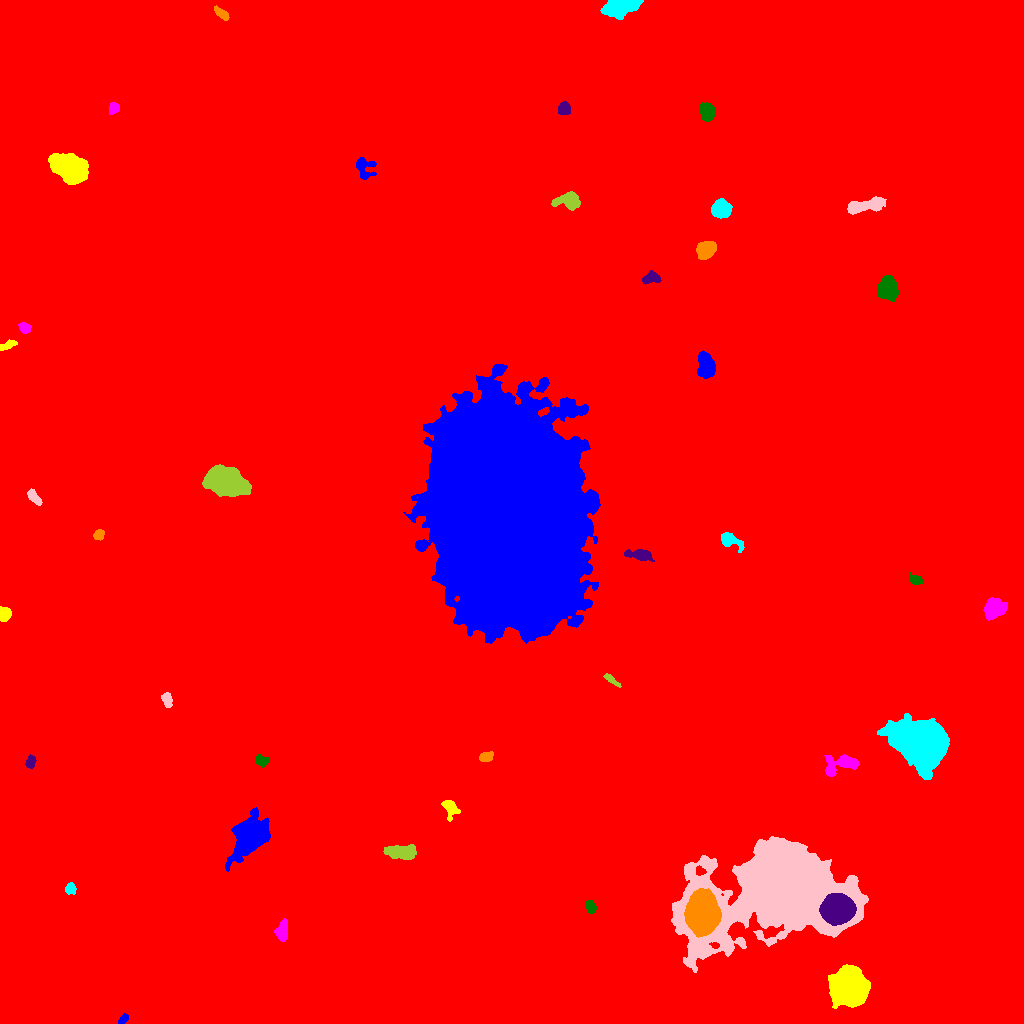

The file beside this chart, header and first rows:
ID, X, Y, A, B, theta, total_flux, mu_max, mu_median, mu_mean, R_fwhm, R_e, R10, R90, x_start, x_end, y_start, y_end, area, greylevel
0, 518.1, 508, 299.2, 290.1, -0.5955, 2984450, 21.0, 2.0, 3.041, 80.37, 246.2, 90.46, 416, 0, 1023, 0, 1023, 981387, 3.041
1, 123.3, 4.424, 2.943, 1.727, 0.831, 380.0, 8.0, 5.0, 4.524, 4.184, 2.932, 1.128, 4.478, 118, 128, 0, 10, 84, 14.52
2, 848, 36.17, 7.595, 7.414, -0.1199, 50962, 134.0, 22.0, 36.32, 9.356, 9.097, 3.568, 16.02, 828, 870, 15, 59, 1403, 47.32
3, 281.7, 92.04, 4.773, 2.975, 1.43, 1049, 10.0, 4.0, 4.662, 5.585, 4.549, 1.871, 7.313, 274, 287, 82, 105, 225, 14.66
4, 590.2, 116.7, 3.131, 2.013, -1.199, 491.0, 10.0, 4.0, 4.092, 4.146, 3.192, 1.262, 4.918, 586, 596, 110, 123, 120, 15.09
5, 837.7, 114.1, 6.736, 5.921, 0.1674, 44393, 146.0, 37.0, 47.94, 8.849, 7.959, 3.141, 13.24, 819, 856, 98, 130, 926, 88.94
6, 701.9, 109.7, 9.248, 6.845, 1.492, 47656, 99.0, 29.0, 35.48, 11.04, 10.08, 3.989, 16.55, 684, 721, 86, 135, 1343, 69.48
7, 70.32, 135.3, 2.57, 2.232, 1.198, 382.0, 10.0, 3.0, 3.322, 3.385, 3.038, 1.128, 4.853, 65, 76, 129, 141, 115, 14.32
8, 779, 136.8, 29.92, 18.92, 0.2216, 380022, 246.0, 16.0, 33.11, 14.49, 21.32, 7.159, 44.02, 671, 868, 51, 187, 11477, 42.11
9, 402.4, 171.4, 7.579, 3.246, -0.04637, 2396, 15.0, 5.0, 5.887, 6.129, 6.05, 2.326, 9.657, 383, 416, 164, 179, 407, 15.89
10, 851.3, 171, 4.402, 1.798, 1.385, 506.0, 10.0, 4.0, 4.048, 4.107, 3.432, 1.262, 5.412, 847, 857, 161, 179, 125, 16.05
11, 249.7, 188.4, 10.31, 6.616, 0.9656, 13467, 40.0, 7.0, 10.27, 8.137, 9.08, 3.432, 16.42, 225, 270, 152, 216, 1311, 20.27
12, 449.6, 216.4, 4.822, 3.181, -1.122, 939.0, 13.0, 3.0, 4.288, 3.785, 4.184, 1.493, 7.047, 441, 460, 202, 223, 219, 14.29
13, 840.6, 259.9, 9.036, 4.371, 0.2236, 2330, 15.0, 5.0, 5.344, 5.323, 6.103, 2.185, 10.08, 824, 859, 247, 269, 436, 16.34
14, 261.7, 262.6, 3.407, 2.368, -0.4333, 432.0, 7.0, 3.0, 3.248, 4.406, 3.523, 1.382, 5.412, 255, 269, 256, 269, 133, 14.25
15, 29.96, 261.1, 3.275, 2.172, 1.366, 427.0, 8.0, 4.0, 3.681, 4.37, 3.385, 1.262, 5.262, 25, 36, 255, 269, 116, 13.68
16, 485.6, 266.7, 3.488, 2.331, 0.1793, 507.0, 9.0, 3.0, 3.841, 3.568, 3.523, 1.382, 5.698, 479, 493, 262, 272, 132, 13.84
17, 921.9, 280, 11.52, 9.358, -0.404, 62208, 86.0, 13.0, 23.44, 13.34, 12.02, 4.983, 21.51, 877, 949, 244, 310, 2654, 33.44
18, 166.9, 323.4, 3.484, 2.079, -1.277, 440.0, 8.0, 3.0, 3.188, 4.334, 3.432, 1.382, 5.441, 161, 172, 316, 331, 138, 14.19
19, 611.2, 343.7, 4.739, 1.377, -0.6611, 319.0, 7.0, 3.0, 2.9, 3.478, 2.985, 1.128, 4.82, 603, 621, 336, 350, 110, 13.9
20, 33.16, 386.6, 7.155, 5.778, -0.9234, 6922, 23.0, 8.0, 9.193, 8.921, 7.838, 3.141, 12.69, 13, 50, 365, 402, 753, 19.19
21, 509, 510.7, 52.86, 31.98, -1.407, 1269855, 167.0, 30.0, 34.96, 24.79, 52.31, 18.6, 84.42, 403, 600, 380, 659, 36324, 43.96
22, 4.334, 409, 3.192, 2.674, 1.408, 1052, 15.0, 7.0, 6.701, 4.787, 3.785, 1.493, 5.809, 0, 11, 402, 417, 157, 20.7
23, 995, 415.8, 5.257, 4.284, 0.6414, 1546, 10.0, 4.0, 3.884, 6.58, 5.809, 2.257, 9.236, 983, 1007, 403, 426, 398, 14.88
24, 915.9, 443.6, 3.423, 2.193, -0.2282, 472.0, 7.0, 4.0, 3.901, 4.754, 3.478, 1.382, 5.262, 909, 922, 439, 451, 121, 18.9
25, 639.1, 468.3, 7.341, 2.304, -0.1597, 1063, 9.0, 4.0, 4.136, 5.781, 4.918, 1.871, 7.756, 624, 654, 462, 474, 257, 14.14
26, 98.83, 488.7, 2.743, 2.332, 0.6994, 422.0, 7.0, 4.0, 3.981, 4.549, 3.338, 1.382, 4.983, 93, 104, 483, 494, 106, 13.98
27, 730.6, 483.1, 6.63, 3.194, -0.5126, 1407, 10.0, 5.0, 5.475, 6.979, 5.078, 2.111, 7.959, 721, 744, 471, 491, 257, 14.47
28, 33.79, 526.4, 4.539, 2.055, -0.8577, 664.0, 8.0, 4.0, 4.34, 5.412, 3.868, 1.596, 6.024, 27, 42, 518, 535, 153, 14.34
29, 225.1, 541.4, 9.986, 6.058, -0.2935, 16552, 36.0, 14.0, 14.6, 11.73, 9.982, 3.909, 15.67, 202, 251, 527, 559, 1134, 24.6
30, 356.7, 594.7, 9.4, 4.941, 1.332, 6972, 23.0, 9.0, 9.697, 9.062, 8.019, 3.192, 12.85, 342, 370, 578, 617, 719, 19.7
31, 706, 658.4, 6.396, 3.843, -1.407, 3063, 17.0, 7.5, 7.582, 7.506, 6.383, 2.585, 9.657, 697, 715, 645, 673, 404, 17.58
32, 8.063, 678.4, 4.522, 1.682, 0.3612, 363.0, 6.0, 3.0, 2.904, 4.983, 3.478, 1.382, 5.293, 0, 17, 673, 684, 125, 13.9
33, 24.37, 695.4, 2.647, 2.326, -0.8139, 348.0, 8.0, 3.0, 2.924, 3.827, 3.141, 1.262, 4.983, 18, 31, 690, 701, 119, 13.92
34, 887.4, 734.8, 5.02, 4.209, 1.513, 5946, 36.0, 11.0, 13.89, 6.794, 5.781, 2.326, 9.39, 878, 898, 722, 748, 428, 23.89
35, 651.1, 745.4, 4.414, 2.635, 0.1975, 666.0, 8.0, 4.0, 3.68, 5.614, 4.107, 1.596, 6.283, 642, 661, 739, 753, 181, 16.68
36, 705.5, 773.8, 4.332, 3.607, 0.5471, 4632, 36.0, 13.0, 14.61, 6.05, 5.046, 2.034, 8.058, 696, 716, 764, 782, 317, 24.61
37, 720.3, 815, 4.319, 4.099, -0.05062, 2573, 20.0, 7.0, 7.797, 6.024, 5.352, 2.111, 8.425, 711, 732, 805, 825, 330, 18.8
38, 865.3, 817.7, 10.93, 2.819, 0.1796, 2815, 15.0, 6.0, 6.486, 7.047, 6.232, 2.523, 9.966, 847, 886, 809, 827, 434, 16.49
39, 569.2, 822.4, 5.799, 3.761, -0.02006, 2265, 17.0, 5.0, 6.49, 5.89, 5.14, 2.034, 8.538, 551, 580, 813, 832, 349, 17.49
40, 95.06, 821.8, 4.779, 2.593, 1.448, 792.0, 9.0, 4.0, 4.19, 4.886, 3.989, 1.596, 6.58, 89, 101, 812, 836, 189, 14.19
41, 363.6, 856.5, 5.725, 4.449, -1.136, 885.0, 10.0, 3.0, 3.183, 4.029, 4.82, 1.693, 8.195, 356, 376, 844, 866, 278, 13.18
42, 69.15, 856.2, 9.387, 5.397, -0.4773, 15008, 38.0, 14.0, 15.65, 10.85, 9.062, 3.656, 14.28, 48, 88, 839, 870, 959, 25.65
43, 113.8, 915.3, 2.605, 2.164, 1.048, 430.0, 9.0, 3.0, 3.739, 3.742, 2.985, 1.262, 4.72, 109, 119, 909, 921, 115, 14.74
44, 707.1, 911.5, 4.181, 3.328, -1.191, 1279, 12.0, 5.0, 5.016, 5.997, 4.82, 1.871, 7.378, 699, 715, 902, 921, 255, 16.02
45, 563.7, 914.7, 2.938, 2.614, 1.036, 976.0, 16.0, 5.0, 6.338, 4.334, 3.523, 1.382, 5.698, 558, 570, 909, 922, 154, 21.34
46, 221.1, 1010, 4.257, 1.783, -0.6771, 432.0, 6.0, 3.0, 3.13, 5.046, 3.523, 1.493, 5.47, 214, 229, 1003, 1018, 138, 14.13
47, 621.5, 1017, 8.666, 4.093, 0.2175, 5321, 20.0, 10.0, 9.485, 9.707, 7.464, 3.038, 11.31, 600, 643, 1004, 1023, 561, 19.48
